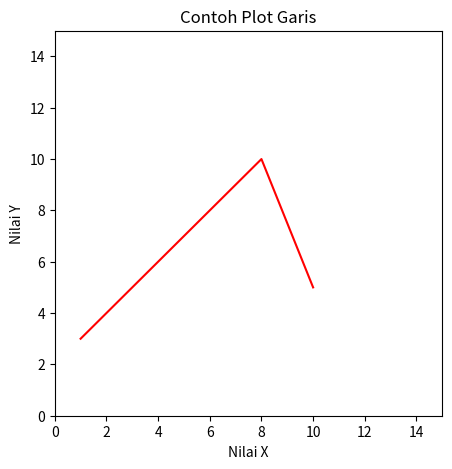

Write Python code to recreate this figure.
import matplotlib.pyplot as plt
import numpy as np

#pastikan kalian sudah melakukan import library yang dibutuhkan
#sebelum menjalankan kode ini
xpoints = np.array([1, 8, 10])
ypoints = np.array([3, 10, 5])

plt.figure(figsize=(5,5))
plt.plot(xpoints, ypoints, color='red')

# Menambahkan label sumbu x dan y
plt.xlabel('Nilai X')
plt.ylabel('Nilai Y')

# Menambahkan judul plot
plt.title('Contoh Plot Garis')

plt.xlim([0,15])
plt.ylim([0,15])
plt.show()